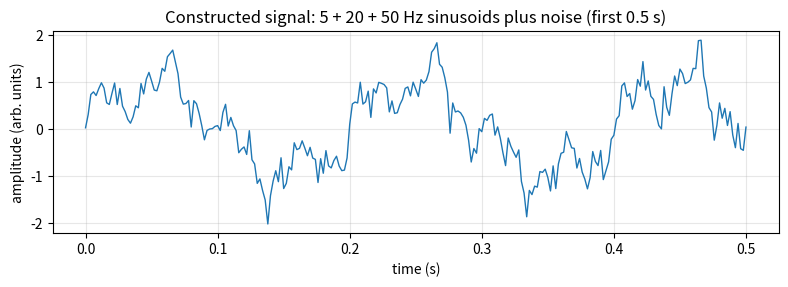

This figure's Python source: (Note: this script raises an exception after producing the figure.)
# %% [markdown]
# # Experiment 1: Time and frequency domain, and the pendulum
#
# CSAI4014 AISR lab. Builds a signal of known composition, reads its amplitude
# spectrum, demonstrates aliasing, then integrates the damped pendulum and measures
# how its period depends on amplitude. Figures are written to `figs/`, measured
# values to `obs.json`.

# %%
import json
import numpy as np
import matplotlib
import matplotlib.pyplot as plt
import scipy
from scipy.integrate import solve_ivp

plt.rcParams.update({'figure.dpi': 110, 'savefig.dpi': 150, 'font.size': 10,
                     'axes.grid': True, 'grid.alpha': 0.3})
print('numpy', np.__version__, '| scipy', scipy.__version__, '| matplotlib', matplotlib.__version__)
obs = {}

# %% [markdown]
# ## Part A: a signal of known composition and its spectrum

# %%
fs, T = 500.0, 2.0                 # sampling rate (Hz), record length (s)
t = np.arange(0, T, 1/fs)
N = t.size
components = [(5, 1.00), (20, 0.50), (50, 0.25)]   # (frequency Hz, amplitude)

rng = np.random.default_rng(0)     # seeded so the run is reproducible
x = sum(a*np.sin(2*np.pi*f*t) for f, a in components) + 0.20*rng.standard_normal(N)

def amplitude_spectrum(x, fs):
    """One-sided amplitude spectrum scaled to the units of x."""
    X = np.fft.rfft(x)
    f = np.fft.rfftfreq(x.size, d=1/fs)
    amp = np.abs(X) * 2.0 / x.size
    amp[0] /= 2.0                  # the DC term is not doubled
    return f, amp

f, amp = amplitude_spectrum(x, fs)
df = fs / N
print(f'N = {N}, T = {T} s, df = {df} Hz, Nyquist = {fs/2} Hz')

measured = []
for f_set, a_set in components:
    band = (f > f_set - 2) & (f < f_set + 2)      # look for the peak near each set frequency
    k = np.argmax(np.where(band, amp, 0))
    measured.append((f_set, float(f[k]), a_set, float(amp[k])))
    print(f'set {f_set:>3} Hz, amp {a_set:.2f}  ->  measured {f[k]:5.1f} Hz, amp {amp[k]:.3f}')

obs['sampling'] = dict(fs=fs, T=T, N=N, df=df, nyquist=fs/2)
obs['spectrum'] = measured

# %%
fig, ax = plt.subplots(figsize=(8, 3))
m = t <= 0.5
ax.plot(t[m], x[m], lw=1.0, color='tab:blue')
ax.set_xlabel('time (s)'); ax.set_ylabel('amplitude (arb. units)')
ax.set_title('Constructed signal: 5 + 20 + 50 Hz sinusoids plus noise (first 0.5 s)')
fig.tight_layout(); fig.savefig('figs/fig1_1_time_signal.png')

fig, ax = plt.subplots(figsize=(8, 3))
ax.plot(f, amp, lw=1.0, color='tab:blue')
for f_set, f_m, a_set, a_m in measured:
    ax.annotate(f'{f_m:.1f} Hz, {a_m:.2f}', (f_m, a_m), xytext=(6, 4),
                textcoords='offset points', fontsize=9)
ax.set_xlim(0, 70)
ax.set_xlabel('frequency (Hz)'); ax.set_ylabel('amplitude (arb. units)')
ax.set_title(f'One-sided amplitude spectrum (fs = {fs:.0f} Hz, T = {T} s, Δf = {df} Hz)')
fig.tight_layout(); fig.savefig('figs/fig1_2_spectrum.png')

# %% [markdown]
# ## Spectral leakage: the same signal recorded for T = 1.7 s
# With T = 1.7 s, Δf = 1/1.7 ≈ 0.588 Hz, so 5, 20 and 50 Hz no longer fall exactly on bins.

# %%
T2 = 1.7
t2 = np.arange(0, T2, 1/fs)
x2 = sum(a*np.sin(2*np.pi*fr*t2) for fr, a in components) + 0.20*np.random.default_rng(0).standard_normal(t2.size)
f2, amp2 = amplitude_spectrum(x2, fs)
leak = []
for f_set, a_set in components:
    band = (f2 > f_set - 2) & (f2 < f_set + 2)
    k = np.argmax(np.where(band, amp2, 0))
    leak.append((f_set, float(f2[k]), a_set, float(amp2[k])))
    print(f'T=1.7 s: set {f_set} Hz -> peak bin {f2[k]:.3f} Hz, height {amp2[k]:.3f} (set {a_set})')
obs['leakage'] = dict(T=T2, df=fs/t2.size, peaks=leak)

fig, ax = plt.subplots(figsize=(8, 3))
ax.plot(f, amp, lw=1.0, label='T = 2.0 s (on-bin)')
ax.plot(f2, amp2, lw=1.0, ls='--', label='T = 1.7 s (5 Hz falls between bins)')
ax.set_xlim(0, 60); ax.legend()
ax.set_xlabel('frequency (Hz)'); ax.set_ylabel('amplitude (arb. units)')
ax.set_title('Spectral leakage when the components fall between bins')
fig.tight_layout(); fig.savefig('figs/fig1_6_leakage.png')

# %% [markdown]
# ## Part B: aliasing — a 5 Hz sine sampled at 8 Hz

# %%
fs_a = 8.0
t_a = np.arange(0, 1.0, 1/fs_a)
x_a = np.sin(2*np.pi*5*t_a)
X_a = np.abs(np.fft.rfft(x_a))
f_a = np.fft.rfftfreq(t_a.size, d=1/fs_a)
alias = float(f_a[np.argmax(X_a)])
print(f'Nyquist = {fs_a/2} Hz; peak appears at {alias} Hz (expected |8 - 5| = 3 Hz)')
obs['alias_peak_hz'] = alias

tf = np.linspace(0, 1, 1000)
fig, ax = plt.subplots(figsize=(8, 3))
ax.plot(tf, np.sin(2*np.pi*5*tf), lw=1.0, label='true 5 Hz')
# sin(2π·5·n/8) = -sin(2π·3·n/8): the apparent signal is a sign-inverted 3 Hz sine
ax.plot(tf, -np.sin(2*np.pi*3*tf), lw=1.0, ls='--', label='apparent 3 Hz')
ax.plot(t_a, x_a, 'ko', ms=6, label='samples at 8 Hz')
ax.set_xlabel('time (s)'); ax.set_ylabel('amplitude (arb. units)')
ax.set_title('Aliasing: both curves pass through every sample')
ax.legend(loc='upper left', bbox_to_anchor=(1.01, 1), fontsize=8)
fig.tight_layout(); fig.savefig('figs/fig1_3_aliasing.png')

# %% [markdown]
# ## Part C: the pendulum
# θ'' + b θ' + (g/L) sin θ = 0, written as the first-order system (θ, ω).
# Here b is the damping coefficient per unit mass (b/m), in s⁻¹.

# %%
g, L = 9.81, 1.0
T0 = 2*np.pi*np.sqrt(L/g)
print(f'small-angle period T0 = {T0:.4f} s')

def pendulum(t, y, b):
    theta, omega = y                       # solve_ivp calls f(t, y)
    return [omega, -b*omega - (g/L)*np.sin(theta)]

def simulate(theta0_deg, b, T=20.0, n=4000):
    te = np.linspace(0, T, n)
    sol = solve_ivp(pendulum, [0, T], [np.deg2rad(theta0_deg), 0.0], args=(b,),
                    t_eval=te, rtol=1e-9, atol=1e-12)
    return sol.t, sol.y[0], sol.y[1]

dampings = [(0.0, 'undamped'), (0.3, 'light'), (2.0, 'heavy')]
fig, ax = plt.subplots(figsize=(8, 3))
runs = {}
for b, name in dampings:
    tt, th, om = simulate(40, b)
    runs[b] = (th, om)
    ax.plot(tt, np.rad2deg(th), lw=1.0, label=f'{name}, b = {b} s⁻¹')
ax.set_xlabel('time (s)'); ax.set_ylabel('angle θ (deg)')
ax.set_title('Pendulum released from 40°, L = 1 m')
ax.legend(fontsize=8)
fig.tight_layout(); fig.savefig('figs/fig1_4_pendulum_damping.png')
obs['dampings'] = [b for b, _ in dampings]
obs['T0'] = T0

# %%
def period_zero_crossings(t, th):
    """Mean interval between upward zero crossings, linearly interpolated."""
    i = np.where((th[:-1] < 0) & (th[1:] >= 0))[0]
    tc = t[i] - th[i]*(t[i+1]-t[i])/(th[i+1]-th[i])
    return float(np.mean(np.diff(tc)))

def period_spectrum(t, th):
    fs2 = 1/(t[1]-t[0])
    A = np.abs(np.fft.rfft(th))
    fr = np.fft.rfftfreq(th.size, 1/fs2)
    pk = fr[1:][np.argmax(A[1:])]          # skip bin 0, which holds the mean
    return float(1/pk)

amps = [5, 45, 95, 135, 175]
rows = []
for a in amps:
    tt, th, _ = simulate(a, 0.0, T=60.0, n=12000)
    tz, ts = period_zero_crossings(tt, th), period_spectrum(tt, th)
    rows.append((a, tz, ts, tz/T0))
    print(f'{a:>4} deg: zero crossings {tz:.3f} s, spectrum {ts:.3f} s, ratio {tz/T0:.2f}')
obs['period_table'] = rows

sweep = np.arange(5, 176, 5)
sweep_T = [period_zero_crossings(*simulate(a, 0.0, T=60.0, n=12000)[:2]) for a in sweep]

fig, (a1, a2) = plt.subplots(1, 2, figsize=(9, 3.6))
for b, name in dampings:
    th, om = runs[b]
    a1.plot(np.rad2deg(th), om, lw=1.0, label=f'b = {b} s⁻¹')
a1.set_xlabel('angle θ (deg)'); a1.set_ylabel('angular velocity ω (rad/s)')
a1.set_title('Phase portrait, released from 40°'); a1.legend(fontsize=8)
a2.plot(sweep, sweep_T, 'o-', ms=3, lw=1.0, label='measured (zero crossings)')
a2.axhline(T0, color='k', ls='--', lw=1.0, label=f'small-angle T0 = {T0:.3f} s')
a2.set_xlabel('initial amplitude (deg)'); a2.set_ylabel('period (s)')
a2.set_title('Period against amplitude, undamped'); a2.legend(fontsize=8)
fig.tight_layout(); fig.savefig('figs/fig1_5_phase_and_period.png')

# %%
with open('obs.json', 'w') as fh:
    json.dump(obs, fh, indent=2)
print(json.dumps(obs, indent=1))
